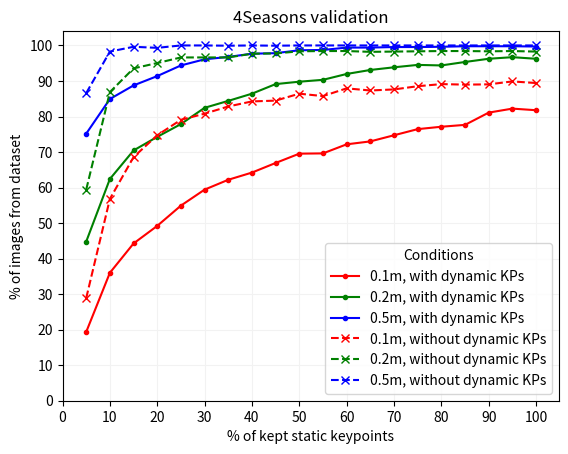

Write the Python code that produced this figure. (Note: this script raises an exception after producing the figure.)
from typing import List

import matplotlib.pyplot as plt
import numpy as np

dataset_name: str = "4Seasons validation"

results_without_dynamic_kp_run1: List[dict] = [
    {
        "static_percentage": 0,
        "dynamic_percentage": 0,
        "results": "0.0 / 0.0 / 0.0",
    },
    {
        "static_percentage": 5,
        "dynamic_percentage": 0,
        "results": "28.882% /  59.415% /  86.572%",
    },
    {
        "static_percentage": 10,
        "dynamic_percentage": 0,
        "results": "56.789% /  86.872% /  98.275%",
    },
    {
        "static_percentage": 15,
        "dynamic_percentage": 0,
        "results": "68.567% /  93.548% /  99.625%",
    },
    {
        "static_percentage": 20,
        "dynamic_percentage": 0,
        "results": "74.719% /  95.049% /  99.325%",
    },
    {
        "static_percentage": 25,
        "dynamic_percentage": 0,
        "results": "79.070% /  96.624% / 100.000%",
    },
    {
        "static_percentage": 30,
        "dynamic_percentage": 0,
        "results": "80.795% /  96.624% / 100.000%",
    },
    {
        "static_percentage": 35,
        "dynamic_percentage": 0,
        "results": "82.821% /  96.624% /  99.925%",
    },
    {
        "static_percentage": 40,
        "dynamic_percentage": 0,
        "results": "84.246% /  97.674% / 100.000%",
    },
    {
        "static_percentage": 45,
        "dynamic_percentage": 0,
        "results": "84.471% /  97.749% /  99.925%",
    },
    {
        "static_percentage": 50,
        "dynamic_percentage": 0,
        "results": "86.422% /  98.350% / 100.000%",
    },
    {
        "static_percentage": 55,
        "dynamic_percentage": 0,
        "results": "85.746% /  98.425% / 100.000%",
    },
    {
        "static_percentage": 60,
        "dynamic_percentage": 0,
        "results": "87.922% /  98.425% / 100.000%",
    },
    {
        "static_percentage": 65,
        "dynamic_percentage": 0,
        "results": "87.322% /  98.200% / 100.000%",
    },
    {
        "static_percentage": 70,
        "dynamic_percentage": 0,
        "results": "87.622% /  98.275% / 100.000%",
    },
    {
        "static_percentage": 75,
        "dynamic_percentage": 0,
        "results": "88.522% /  98.350% / 100.000%",
    },
    {
        "static_percentage": 80,
        "dynamic_percentage": 0,
        "results": "89.122% /  98.425% / 100.000%",
    },
    {
        "static_percentage": 85,
        "dynamic_percentage": 0,
        "results": "88.972% /  98.425% / 100.000%",
    },
    {
        "static_percentage": 90,
        "dynamic_percentage": 0,
        "results": "89.047% /  98.350% / 100.000%",
    },
    {
        "static_percentage": 95,
        "dynamic_percentage": 0,
        "results": "89.872% /  98.425% / 100.000%",
    },
    {
        "static_percentage": 100,
        "dynamic_percentage": 0,
        "results": "89.422% /  98.275% / 100.000%",
    },
]
results_with_dynamic_kp_run1: List[dict] = [
    {
        "static_percentage": 0,
        "dynamic_percentage": 100,
        "results": "0.0 / 0.0 / 0.0",
    },
    {
        "static_percentage": 5,
        "dynamic_percentage": 100,
        "results": "19.355% /  44.786% /  75.169%",
    },
    {
        "static_percentage": 10,
        "dynamic_percentage": 100,
        "results": "36.009% /  62.416% /  84.921%",
    },
    {
        "static_percentage": 15,
        "dynamic_percentage": 100,
        "results": "44.261% /  70.443% /  88.747%",
    },
    {
        "static_percentage": 20,
        "dynamic_percentage": 100,
        "results": "49.212% /  74.269% /  91.373%",
    },
    {
        "static_percentage": 25,
        "dynamic_percentage": 100,
        "results": "54.914% /  77.869% /  94.374%",
    },
    {
        "static_percentage": 30,
        "dynamic_percentage": 100,
        "results": "59.415% /  82.446% /  96.099%",
    },
    {
        "static_percentage": 35,
        "dynamic_percentage": 100,
        "results": "62.191% /  84.396% /  96.774%",
    },
    {
        "static_percentage": 40,
        "dynamic_percentage": 100,
        "results": "64.216% /  86.422% /  97.674%",
    },
    {
        "static_percentage": 45,
        "dynamic_percentage": 100,
        "results": "66.917% /  89.122% /  97.824%",
    },
    {
        "static_percentage": 50,
        "dynamic_percentage": 100,
        "results": "69.542% /  89.797% /  98.650%",
    },
    {
        "static_percentage": 55,
        "dynamic_percentage": 100,
        "results": "69.617% /  90.323% /  98.725%",
    },
    {
        "static_percentage": 60,
        "dynamic_percentage": 100,
        "results": " 72.168% /  91.973% /  99.400%",
    },
    {
        "static_percentage": 65,
        "dynamic_percentage": 100,
        "results": "72.993% /  93.098% /  99.400%",
    },
    {
        "static_percentage": 70,
        "dynamic_percentage": 100,
        "results": "74.719% /  93.848% /  99.550%",
    },
    {
        "static_percentage": 75,
        "dynamic_percentage": 100,
        "results": "76.444% /  94.524% /  99.550%",
    },
    {
        "static_percentage": 80,
        "dynamic_percentage": 100,
        "results": "77.119% /  94.374% /  99.625%",
    },
    {
        "static_percentage": 85,
        "dynamic_percentage": 100,
        "results": "77.644% /  95.349% /  99.775%",
    },
    {
        "static_percentage": 90,
        "dynamic_percentage": 100,
        "results": "81.095% /  96.249% /  99.775%",
    },
    {
        "static_percentage": 95,
        "dynamic_percentage": 100,
        "results": "82.221% /  96.699% /  99.775%",
    },
    {
        "static_percentage": 100,
        "dynamic_percentage": 100,
        "results": "81.770% /  96.249% /  99.700%",
    },
]
results_without_dynamic_kp_run2: List[dict] = [
    {
        "static_percentage": 0,
        "dynamic_percentage": 0,
        "results": "0.0 / 0.0 / 0.0",
    },
    {
        "static_percentage": 5,
        "dynamic_percentage": 0,
        "results": "63.0 / 73.4 / 81.4",
    },
    {
        "static_percentage": 10,
        "dynamic_percentage": 0,
        "results": "75.2 / 85.1 / 92.2",
    },
    {
        "static_percentage": 15,
        "dynamic_percentage": 0,
        "results": "81.1 / 89.8 / 95.1",
    },
    {
        "static_percentage": 20,
        "dynamic_percentage": 0,
        "results": "81.8 / 90.9 / 95.8",
    },
    {
        "static_percentage": 25,
        "dynamic_percentage": 0,
        "results": "84.0 / 91.7 / 96.8",
    },
    {
        "static_percentage": 30,
        "dynamic_percentage": 0,
        "results": "83.6 / 92.5 / 97.0",
    },
    {
        "static_percentage": 35,
        "dynamic_percentage": 0,
        "results": "85.0 / 92.5 / 97.3",
    },
    {
        "static_percentage": 40,
        "dynamic_percentage": 0,
        "results": "84.2 / 92.6 / 97.2",
    },
    {
        "static_percentage": 45,
        "dynamic_percentage": 0,
        "results": "84.7 / 93.7 / 97.5",
    },
    {
        "static_percentage": 50,
        "dynamic_percentage": 0,
        "results": "86.2 / 93.3 / 97.7",
    },
    {
        "static_percentage": 55,
        "dynamic_percentage": 0,
        "results": "86.3 / 94.1 / 97.7",
    },
    {
        "static_percentage": 60,
        "dynamic_percentage": 0,
        "results": "87.0 / 93.6 / 97.6",
    },
    {
        "static_percentage": 65,
        "dynamic_percentage": 0,
        "results": "86.7 / 94.2 / 98.1",
    },
    {
        "static_percentage": 70,
        "dynamic_percentage": 0,
        "results": "86.8 / 94.1 / 97.8",
    },
    {
        "static_percentage": 75,
        "dynamic_percentage": 0,
        "results": "86.7 / 93.9 / 98.1",
    },
    {
        "static_percentage": 80,
        "dynamic_percentage": 0,
        "results": "86.2 / 94.1 / 97.8",
    },
    {
        "static_percentage": 85,
        "dynamic_percentage": 0,
        "results": "86.9 / 94.8 / 98.2",
    },
    {
        "static_percentage": 90,
        "dynamic_percentage": 0,
        "results": "87.0 / 94.8 / 98.3",
    },
    {
        "static_percentage": 95,
        "dynamic_percentage": 0,
        "results": "86.8 / 94.9 / 98.3",
    },
    {
        "static_percentage": 100,
        "dynamic_percentage": 0,
        "results": "87.0 / 95.0 / 98.3",
    },
]
results_with_dynamic_kp_run2: List[dict] = [
    {
        "static_percentage": 0,
        "dynamic_percentage": 100,
        "results": "0.0 / 0.0 / 0.0",
    },
    {
        "static_percentage": 5,
        "dynamic_percentage": 100,
        "results": "63.0 / 73.4 / 81.4",
    },
    {
        "static_percentage": 10,
        "dynamic_percentage": 100,
        "results": "75.2 / 85.1 / 92.2",
    },
    {
        "static_percentage": 15,
        "dynamic_percentage": 100,
        "results": "81.1 / 89.8 / 95.1",
    },
    {
        "static_percentage": 20,
        "dynamic_percentage": 100,
        "results": "81.8 / 90.9 / 95.8",
    },
    {
        "static_percentage": 25,
        "dynamic_percentage": 100,
        "results": "84.0 / 91.7 / 96.8",
    },
    {
        "static_percentage": 30,
        "dynamic_percentage": 100,
        "results": "83.6 / 92.5 / 97.0",
    },
    {
        "static_percentage": 35,
        "dynamic_percentage": 100,
        "results": "85.0 / 92.5 / 97.3",
    },
    {
        "static_percentage": 40,
        "dynamic_percentage": 100,
        "results": "84.2 / 92.6 / 97.2",
    },
    {
        "static_percentage": 45,
        "dynamic_percentage": 100,
        "results": "84.7 / 93.7 / 97.5",
    },
    {
        "static_percentage": 50,
        "dynamic_percentage": 100,
        "results": "86.2 / 93.3 / 97.7",
    },
    {
        "static_percentage": 55,
        "dynamic_percentage": 100,
        "results": "86.3 / 94.1 / 97.7",
    },
    {
        "static_percentage": 60,
        "dynamic_percentage": 100,
        "results": "87.0 / 93.6 / 97.6",
    },
    {
        "static_percentage": 65,
        "dynamic_percentage": 100,
        "results": "86.7 / 94.2 / 98.1",
    },
    {
        "static_percentage": 70,
        "dynamic_percentage": 100,
        "results": "86.8 / 94.1 / 97.8",
    },
    {
        "static_percentage": 75,
        "dynamic_percentage": 100,
        "results": "86.7 / 93.9 / 98.1",
    },
    {
        "static_percentage": 80,
        "dynamic_percentage": 100,
        "results": "86.2 / 94.1 / 97.8",
    },
    {
        "static_percentage": 85,
        "dynamic_percentage": 100,
        "results": "86.9 / 94.8 / 98.2",
    },
    {
        "static_percentage": 90,
        "dynamic_percentage": 100,
        "results": "87.0 / 94.8 / 98.3",
    },
    {
        "static_percentage": 95,
        "dynamic_percentage": 100,
        "results": "86.8 / 94.9 / 98.3",
    },
    {
        "static_percentage": 100,
        "dynamic_percentage": 100,
        "results": "87.0 / 95.0 / 98.3",
    },
]


results_without_dynamic_kp: List[dict] = results_without_dynamic_kp_run1
results_with_dynamic_kp: List[dict] = results_with_dynamic_kp_run1

# Preprocessing the data.
for data in [results_without_dynamic_kp, results_with_dynamic_kp]:
    for r in data:
        r["results"] = r["results"].replace(" ", "").replace("%", "").split("/")
        for idx, d in enumerate(r["results"]):
            r["results"][idx] = float(d)

datasets: List[dict] = [
    {
        "dataset_name": f"{dataset_name} + 100% dynamic KP",
        "results": results_with_dynamic_kp,
    },
    {
        "dataset_name": f"{dataset_name} + 0% dynamic KP",
        "results": results_without_dynamic_kp,
    },
]


x_static: list = list()
y_day_with_dynamic_kp: list = list()
y_day_without_dynamic_kp: list = list()

for items in zip(results_without_dynamic_kp, results_with_dynamic_kp):
    r_without_dynamic_kp = items[0]
    r_with_dynamic_kp = items[1]

    if r_with_dynamic_kp["static_percentage"] != r_without_dynamic_kp["static_percentage"]:
        raise Exception("Static percentages do not match!")

    x_static.append(r_with_dynamic_kp["static_percentage"])
    y_day_with_dynamic_kp.append(r_with_dynamic_kp["results"])
    y_day_without_dynamic_kp.append(r_without_dynamic_kp["results"])

x_static = np.array(x_static)
y_day_with_dynamic_kp = np.array(y_day_with_dynamic_kp)
y_day_without_dynamic_kp = np.array(y_day_without_dynamic_kp)

# MAIN PLOT
offset: int = 1
plt.plot(
    x_static[offset:],
    y_day_with_dynamic_kp[offset:, 0],
    "r.-",
    x_static[offset:],
    y_day_with_dynamic_kp[offset:, 1],
    "g.-",
    x_static[offset:],
    y_day_with_dynamic_kp[offset:, 2],
    "b.-",
    x_static[offset:],
    y_day_without_dynamic_kp[offset:, 0],
    "rx--",
    x_static[offset:],
    y_day_without_dynamic_kp[offset:, 1],
    "gx--",
    x_static[offset:],
    y_day_without_dynamic_kp[offset:, 2],
    "bx--",
)
plt.title(f"{dataset_name}")
plt.xlabel("% of kept static keypoints")
plt.ylabel("% of images from dataset")
plt.legend(
    [
        "0.1m, with dynamic KPs",
        "0.2m, with dynamic KPs",
        "0.5m, with dynamic KPs",
        "0.1m, without dynamic KPs",
        "0.2m, without dynamic KPs",
        "0.5m, without dynamic KPs",
    ],
    title="Conditions",
)
plt.xlim(xmin=0)
plt.ylim(ymin=0)
plt.xticks(np.arange(0, 101, 10))
plt.yticks(np.arange(0, 101, 10))
plt.grid(axis="both", color="0.95")
plt.savefig(f"plots/{dataset_name.replace(' ', '_')}.pdf")
plt.savefig(f"plots/{dataset_name.replace(' ', '_')}.png")
plt.show()

# INDIVIDUAL PLOTS
for i in range(0, 3):
    if i == 0:
        color = "r"
        limit = 0.1
    elif i == 1:
        color = "g"
        limit = 0.2
    else:
        color = "b"
        limit = 0.5

    plt.plot(
        x_static[offset:],
        y_day_with_dynamic_kp[offset:, i],
        f"{color}.-",
        x_static[offset:],
        y_day_without_dynamic_kp[offset:, i],
        f"{color}x--",
    )
    plt.title(f"{dataset_name}, {limit}m")
    plt.xlabel("% of kept static keypoints")
    plt.ylabel("% of images from dataset")
    plt.legend(
        [
            f"{limit}m, with dynamic KPs",
            f"{limit}m, without dynamic KPs",
        ],
        title="Conditions",
    )
    plt.xlim(xmin=0)
    # plt.ylim(ymin=0)
    plt.xticks(np.arange(0, 101, 10))
    # plt.yticks(np.arange(0, 101, 10))
    plt.grid(axis="both", color="0.95")
    plt.savefig(f"plots/{dataset_name.replace(' ', '_')}_{limit}m.pdf")
    plt.savefig(f"plots/{dataset_name.replace(' ', '_')}_{limit}m.png")
    plt.show()

print(f"{dataset_name} - DONE")
